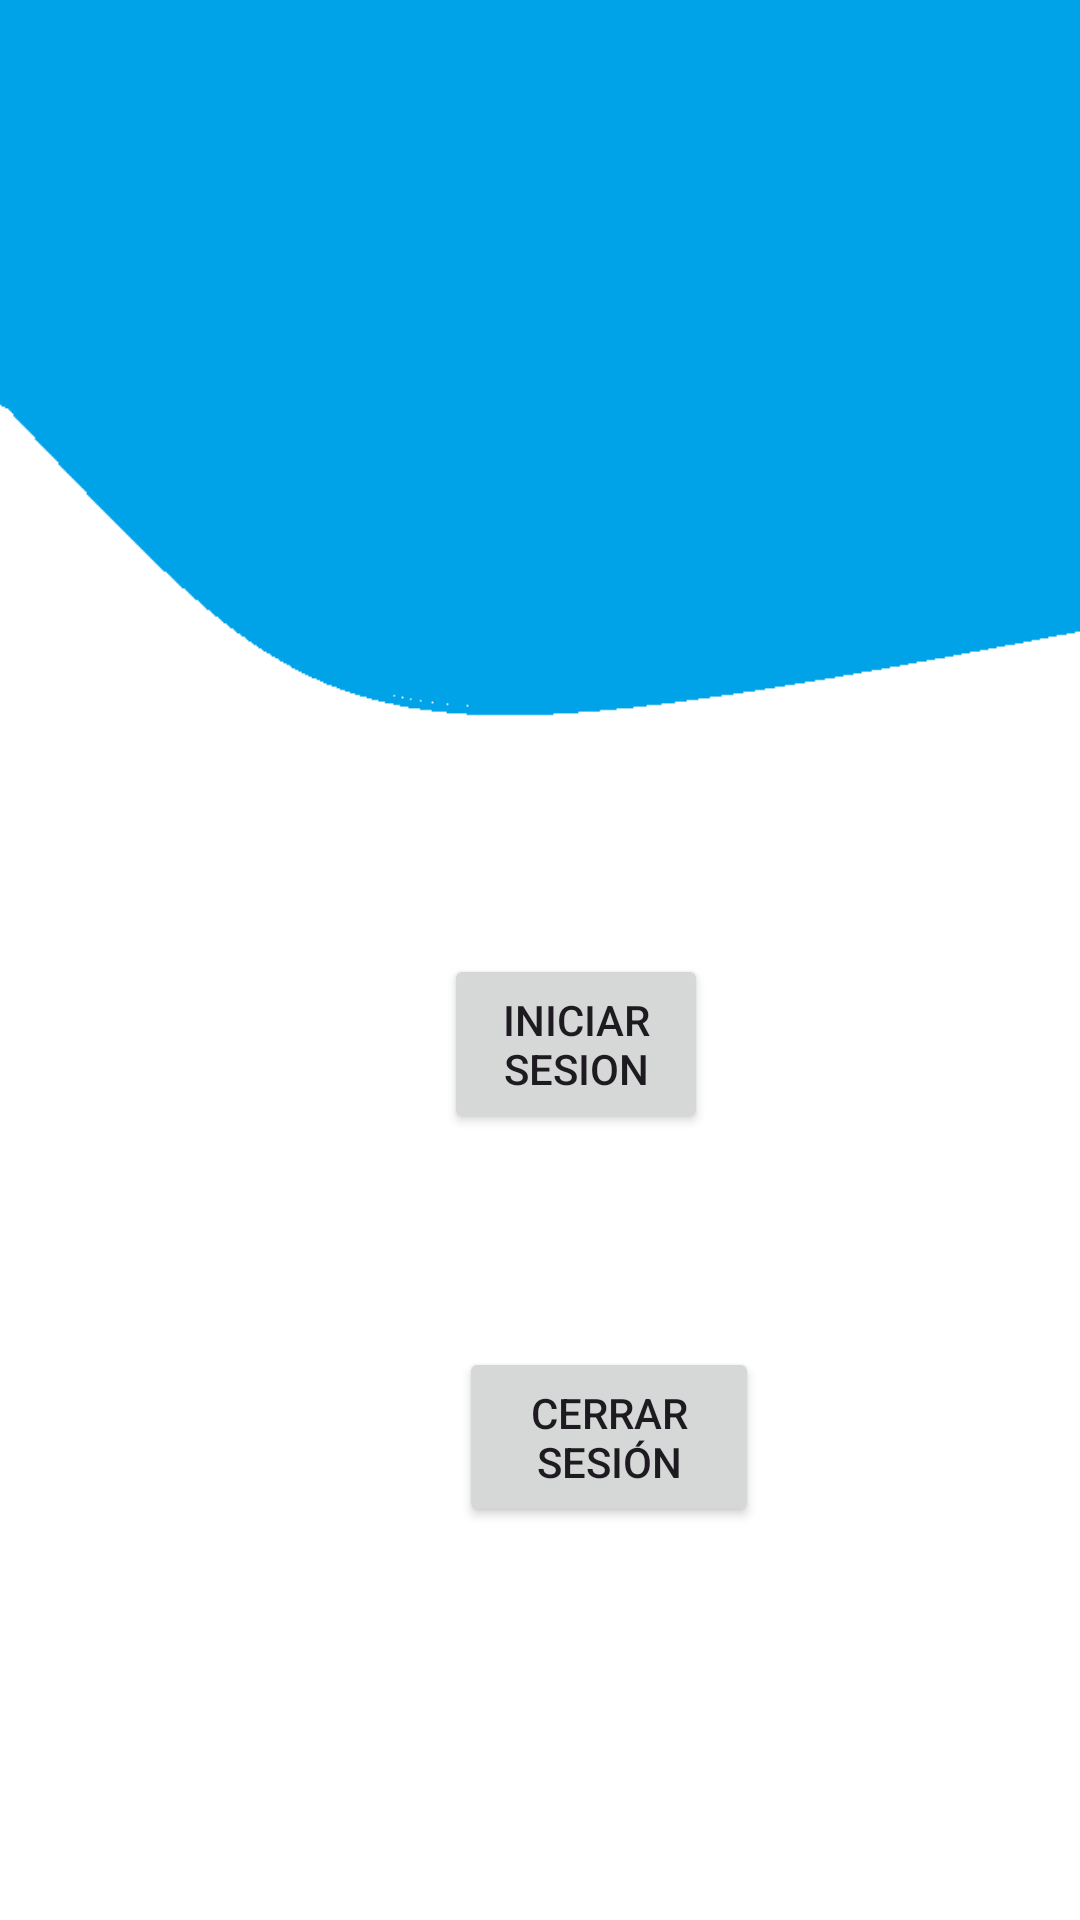

Produce the Android XML layout that renders to this screen, including the resource entries it uses.
<!-- AndroidManifest.xml: application theme Theme.LearnHiragana -->
<!-- res/layout/activity_profile.xml -->
<RelativeLayout xmlns:android="http://schemas.android.com/apk/res/android"
    android:layout_width="match_parent"
    android:layout_height="match_parent"
    android:orientation="vertical"
    android:padding="16dp"
    android:gravity="center"
    android:background="@mipmap/backgraunt_app">

    <TextView
        android:id="@+id/userNameTextView"
        android:layout_width="271dp"
        android:layout_height="61dp"
        android:layout_alignParentStart="true"
        android:layout_alignParentTop="true"
        android:layout_alignParentEnd="true"
        android:layout_alignParentBottom="true"
        android:layout_marginStart="62dp"
        android:layout_marginTop="87dp"
        android:layout_marginEnd="62dp"
        android:layout_marginBottom="567dp"
        android:gravity="center"
        android:text="Nombre de usuario"
        android:textColor="@color/white"
        android:textSize="24sp"
        android:textStyle="bold" />

    <Button
        android:id="@+id/logoutButton"
        android:layout_width="155dp"
        android:layout_height="60dp"
        android:layout_alignParentStart="true"
        android:layout_alignParentTop="true"
        android:layout_alignParentEnd="true"
        android:layout_marginStart="137dp"
        android:layout_marginTop="433dp"
        android:layout_marginEnd="91dp"
        android:text="Cerrar sesión" />

    <Button
        android:id="@+id/login00"
        android:layout_width="155dp"
        android:layout_height="60dp"
        android:layout_alignParentStart="true"
        android:layout_alignParentTop="true"
        android:layout_alignParentEnd="true"
        android:layout_marginStart="132dp"
        android:layout_marginTop="302dp"
        android:layout_marginEnd="108dp"
        android:text="Iniciar Sesion" />

</RelativeLayout>
<!-- resources referenced by this layout -->
<resources>
  <color name="white">#FFFFFFFF</color>
  <!-- mipmap backgraunt_app: png bitmap (mipmap-hdpi, 7327 bytes) -->
  <style name="Theme.LearnHiragana" parent="Base.Theme.LearnHiragana" />
  <style name="Base.Theme.LearnHiragana" parent="Theme.Material3.DayNight.NoActionBar">
          
          
      </style>
</resources>
